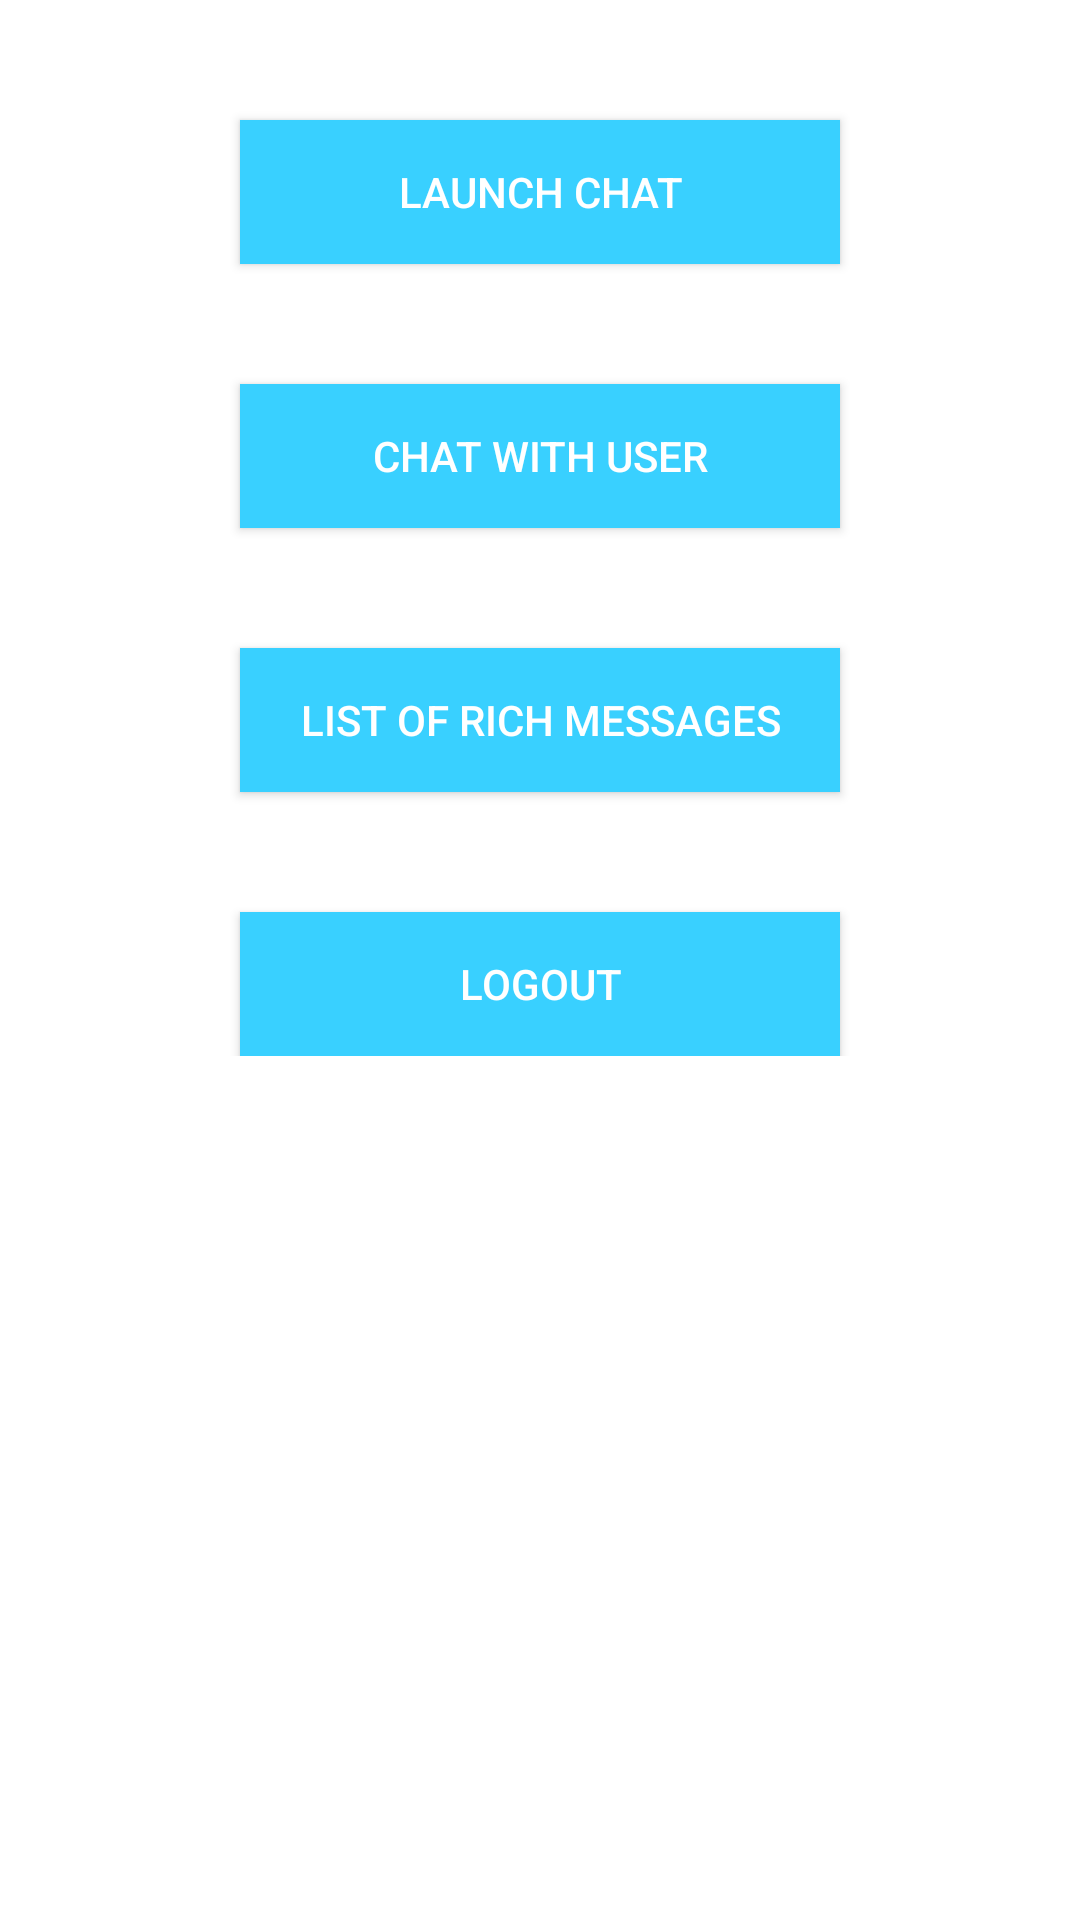

Reconstruct the res/layout file that produces this screen, plus the resources it refers to.
<!-- AndroidManifest.xml: application theme Theme.ApplozicKTSample -->
<!-- res/layout/activity_main.xml -->
<?xml version="1.0" encoding="utf-8"?>
<androidx.constraintlayout.widget.ConstraintLayout xmlns:android="http://schemas.android.com/apk/res/android"
xmlns:app="http://schemas.android.com/apk/res-auto"
xmlns:tools="http://schemas.android.com/tools"
android:layout_width="match_parent"
android:layout_height="match_parent"
android:background="@color/white"
android:visibility="visible">

<ScrollView
    android:layout_width="match_parent"
    android:layout_height="match_parent"
    tools:layout_editor_absoluteX="208dp"
    tools:layout_editor_absoluteY="58dp">

    <androidx.constraintlayout.widget.ConstraintLayout
        android:layout_width="match_parent"
        android:layout_height="wrap_content"
        android:background="@color/white"
        android:visibility="visible">

        <Button
            android:id="@+id/launchChatScreenButton"
            android:layout_width="200dp"
            android:layout_height="wrap_content"
            android:layout_marginTop="40dp"
            android:layout_marginBottom="40dp"
            android:background="@color/al_button_color"
            android:paddingStart="10dp"
            android:paddingLeft="10dp"
            android:paddingEnd="10dp"
            android:paddingRight="10dp"
            android:text="@string/launch_chat_screen_button_title"
            android:textColor="@color/white"
            app:layout_constraintLeft_toLeftOf="parent"
            app:layout_constraintRight_toRightOf="parent"
            app:layout_constraintTop_toTopOf="parent" />

        <Button
            android:id="@+id/launchIndividualChat"
            android:layout_width="200dp"
            android:layout_height="wrap_content"
            android:layout_marginTop="40dp"
            android:layout_marginBottom="40dp"
            android:background="@color/al_button_color"
            android:paddingStart="10dp"
            android:paddingLeft="10dp"
            android:paddingEnd="10dp"
            android:paddingRight="10dp"
            android:text="@string/launch_chat_with_user_title"
            android:textColor="@color/white"
            app:layout_constraintLeft_toLeftOf="parent"
            app:layout_constraintRight_toRightOf="parent"
            app:layout_constraintTop_toBottomOf="@+id/launchChatScreenButton" />


        <Button
            android:id="@+id/listOfRichMessages"
            android:layout_width="200dp"
            android:layout_height="wrap_content"
            android:layout_marginTop="40dp"
            android:layout_marginBottom="40dp"
            android:background="@color/al_button_color"
            android:paddingStart="10dp"
            android:paddingLeft="10dp"
            android:paddingEnd="10dp"
            android:paddingRight="10dp"
            android:text="@string/rich_messages"
            android:textColor="@color/white"
            app:layout_constraintLeft_toLeftOf="parent"
            app:layout_constraintRight_toRightOf="parent"
            app:layout_constraintTop_toBottomOf="@+id/launchIndividualChat" />

        <Button
            android:id="@+id/logoutButton"
            android:layout_width="200dp"
            android:layout_height="wrap_content"
            android:layout_marginTop="40dp"
            android:layout_marginBottom="40dp"
            android:background="@color/al_button_color"
            android:paddingStart="10dp"
            android:paddingLeft="10dp"
            android:paddingEnd="10dp"
            android:paddingRight="10dp"
            android:text="@string/logout_title"
            android:textColor="@color/white"
            app:layout_constraintLeft_toLeftOf="parent"
            app:layout_constraintRight_toRightOf="parent"
            app:layout_constraintTop_toBottomOf="@+id/listOfRichMessages" />

    </androidx.constraintlayout.widget.ConstraintLayout>
</ScrollView>

</androidx.constraintlayout.widget.ConstraintLayout>
<!-- resources referenced by this layout -->
<resources>
  <color name="al_button_color">#39d0ff</color>
  <color name="white">#FFFFFFFF</color>
  <string name="launch_chat_screen_button_title">Launch chat</string>
  <string name="launch_chat_with_user_title">Chat with user</string>
  <string name="logout_title">Logout</string>
  <string name="rich_messages">List of rich messages</string>
  <style name="Theme.ApplozicKTSample" parent="Theme.MaterialComponents.DayNight.DarkActionBar">
          
  
          <item name="colorPrimary">@color/applozic_theme_color_primary</item>
          <item name="colorPrimaryVariant">@color/applozic_theme_color_primary_dark</item>
          <item name="colorOnPrimary">@color/white</item>
          
          <item name="colorSecondary">@color/teal_200</item>
          <item name="colorSecondaryVariant">@color/teal_700</item>
          <item name="colorOnSecondary">@color/black</item>
          
          <item name="android:statusBarColor" tools:targetApi="l">?attr/colorPrimaryVariant</item>
          
      </style>
  <color name="teal_200">#FF03DAC5</color>
  <color name="teal_700">#FF018786</color>
  <color name="black">#FF000000</color>
</resources>
